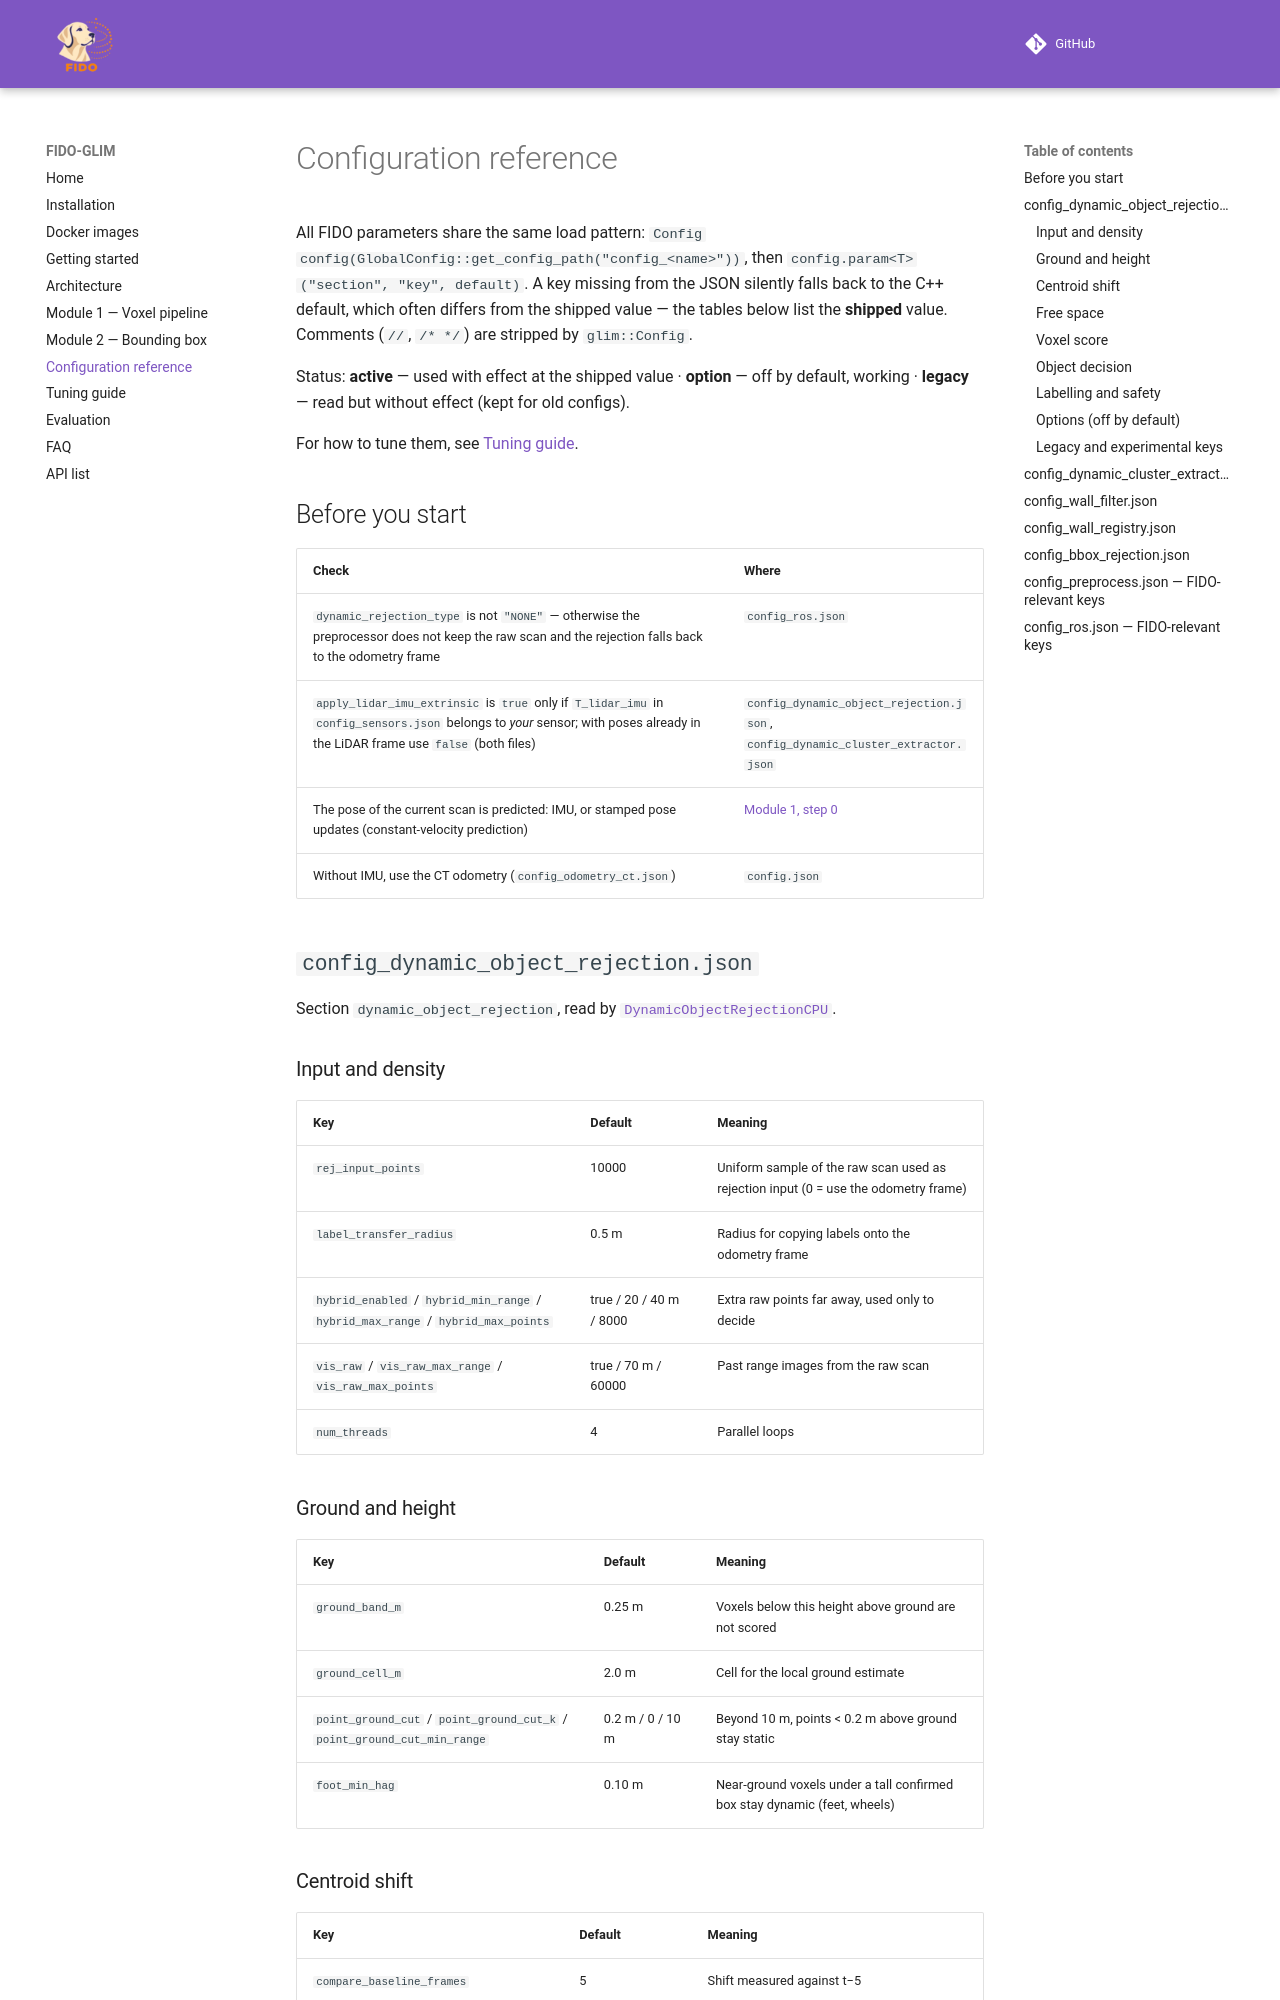

repository: giacomotambe/FIDO-GLIM · page: parameters.html · generator: mkdocs

# Configuration reference

All FIDO parameters share the same load pattern: `Config config(GlobalConfig::get_config_path("config_<name>"))`, then `config.param<T>("section", "key", default)`. A key missing from the JSON silently falls back to the C++ default, which often differs from the shipped value — the tables below list the **shipped** value. Comments (`//`, `/* */`) are stripped by `glim::Config`.

Status: **active** — used with effect at the shipped value · **option** — off by default, working · **legacy** — read but without effect (kept for old configs).

For how to tune them, see [Tuning guide](tuning.md).

## Before you start

| Check | Where |
|---|---|
| `dynamic_rejection_type` is not `"NONE"` — otherwise the preprocessor does not keep the raw scan and the rejection falls back to the odometry frame | `config_ros.json` |
| `apply_lidar_imu_extrinsic` is `true` only if `T_lidar_imu` in `config_sensors.json` belongs to *your* sensor; with poses already in the LiDAR frame use `false` (both files) | `config_dynamic_object_rejection.json`, `config_dynamic_cluster_extractor.json` |
| The pose of the current scan is predicted: IMU, or stamped pose updates (constant-velocity prediction) | [Module 1, step 0](module1_voxel.md#0-pose-of-the-scan-posekalmanfilter) |
| Without IMU, use the CT odometry (`config_odometry_ct.json`) | `config.json` |

## `config_dynamic_object_rejection.json`

Section `dynamic_object_rejection`, read by [`DynamicObjectRejectionCPU`](module1_voxel.md#4-voxel-evidence-dynamicobjectrejectioncpu).

### Input and density

| Key | Default | Meaning |
|---|---|---|
| `rej_input_points` | 10000 | Uniform sample of the raw scan used as rejection input (0 = use the odometry frame) |
| `label_transfer_radius` | 0.5 m | Radius for copying labels onto the odometry frame |
| `hybrid_enabled` / `hybrid_min_range` / `hybrid_max_range` / `hybrid_max_points` | true / 20 / 40 m / 8000 | Extra raw points far away, used only to decide |
| `vis_raw` / `vis_raw_max_range` / `vis_raw_max_points` | true / 70 m / 60000 | Past range images from the raw scan |
| `num_threads` | 4 | Parallel loops |

### Ground and height

| Key | Default | Meaning |
|---|---|---|
| `ground_band_m` | 0.25 m | Voxels below this height above ground are not scored |
| `ground_cell_m` | 2.0 m | Cell for the local ground estimate |
| `point_ground_cut` / `point_ground_cut_k` / `point_ground_cut_min_range` | 0.2 m / 0 / 10 m | Beyond 10 m, points < 0.2 m above ground stay static |
| `foot_min_hag` | 0.10 m | Near-ground voxels under a tall confirmed box stay dynamic (feet, wheels) |
